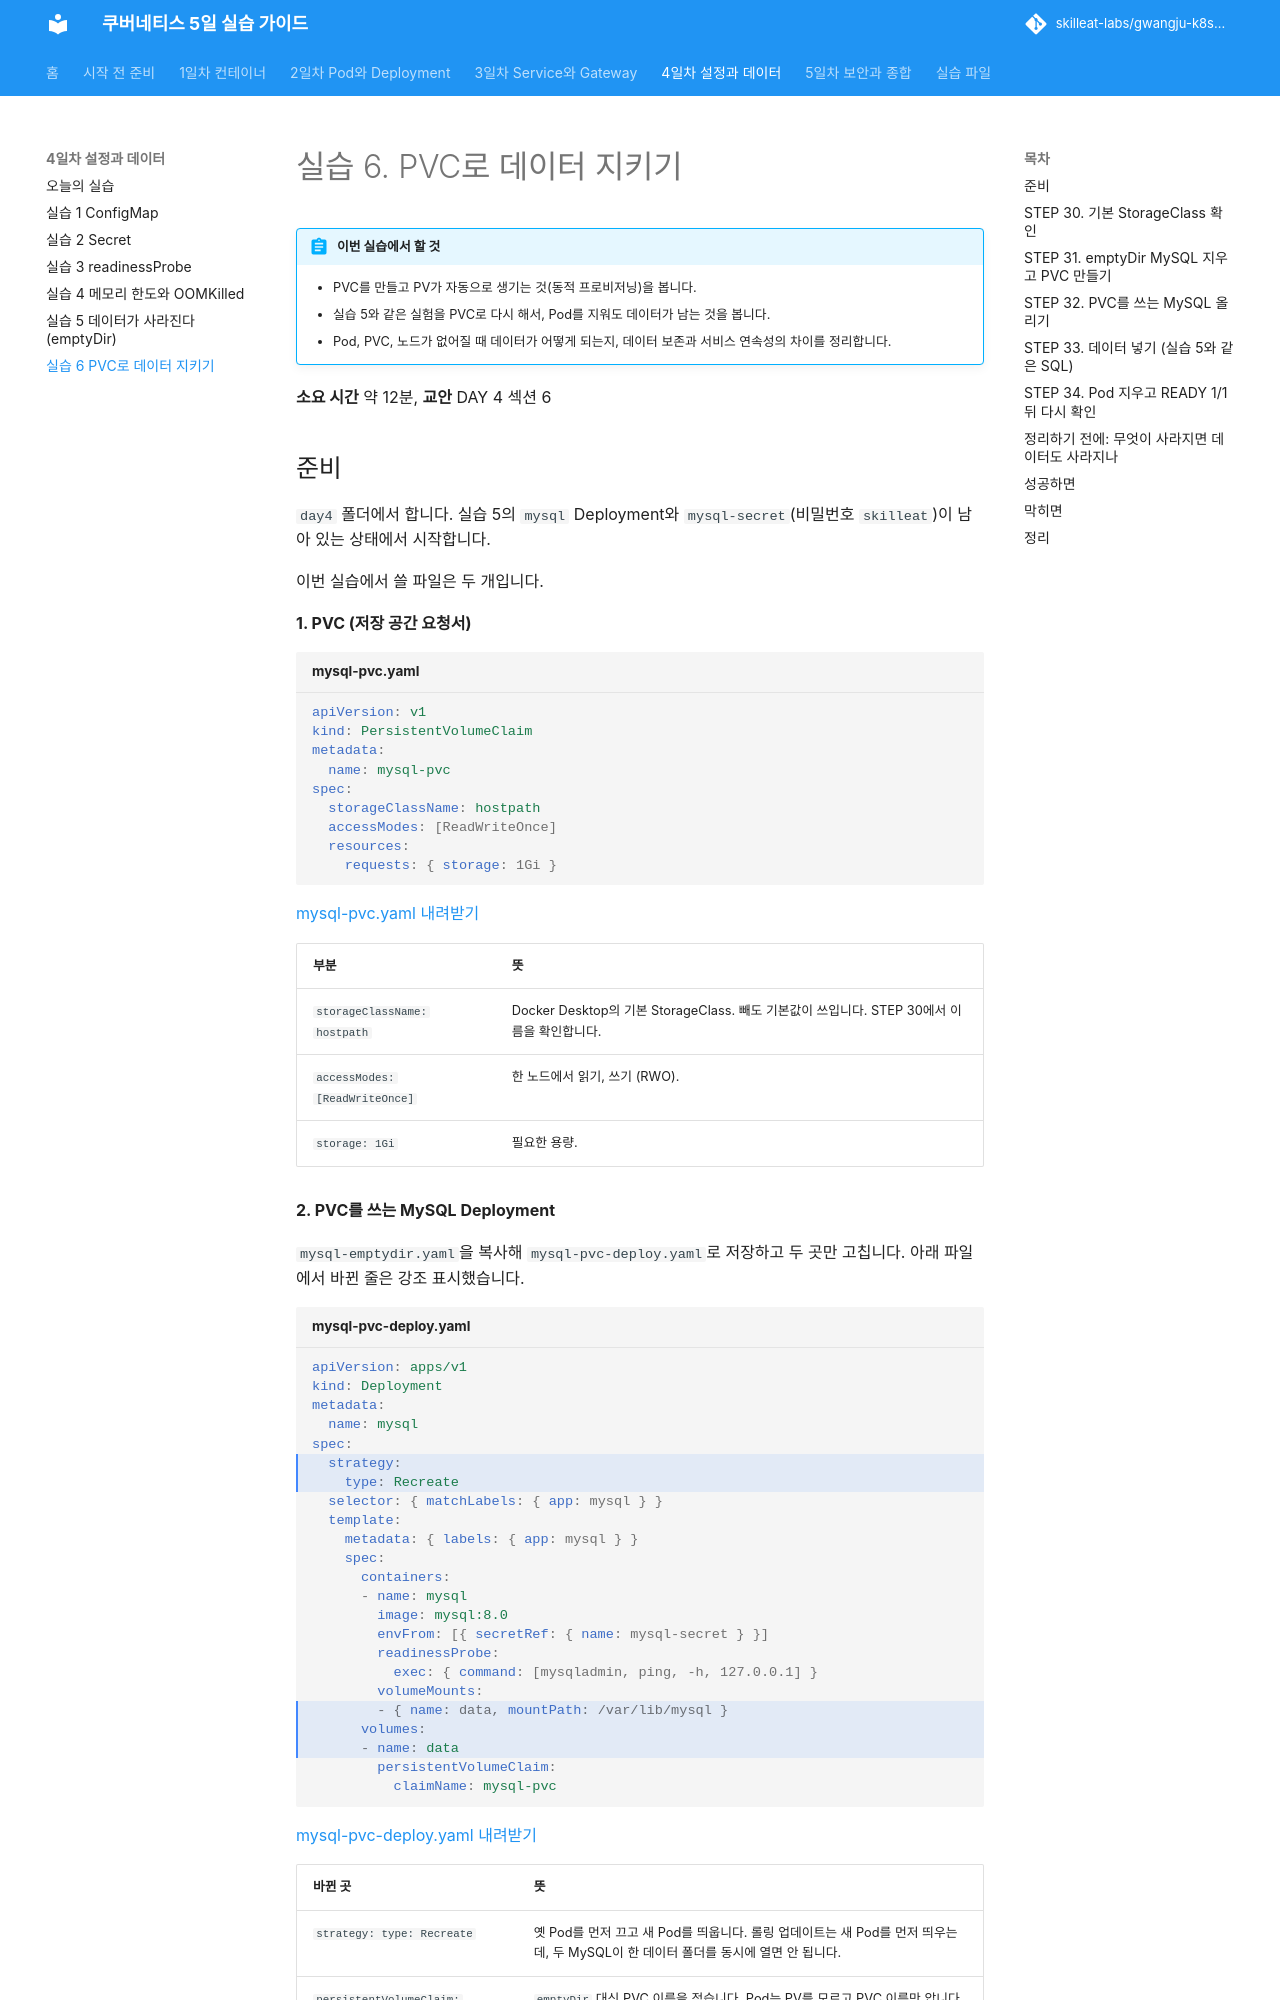

repository: skilleat-labs/gwangju-k8s-5days · page: day4/lab-6/index.html · generator: mkdocs

# 실습 6. PVC로 데이터 지키기

!!! abstract "이번 실습에서 할 것"
    - PVC를 만들고 PV가 자동으로 생기는 것(동적 프로비저닝)을 봅니다.
    - 실습 5와 같은 실험을 PVC로 다시 해서, Pod를 지워도 데이터가 남는 것을 봅니다.
    - Pod, PVC, 노드가 없어질 때 데이터가 어떻게 되는지, 데이터 보존과 서비스 연속성의 차이를 정리합니다.

**소요 시간** 약 12분, **교안** DAY 4 섹션 6

## 준비

`day4` 폴더에서 합니다. 실습 5의 `mysql` Deployment와 `mysql-secret`(비밀번호 `skilleat`)이 남아 있는 상태에서 시작합니다.

이번 실습에서 쓸 파일은 두 개입니다.

**1. PVC (저장 공간 요청서)**

```yaml title="mysql-pvc.yaml"
--8<-- "files/day4/mysql-pvc.yaml"
```
[mysql-pvc.yaml 내려받기](../files/day4/mysql-pvc.yaml){ download }

| 부분 | 뜻 |
|---|---|
| `storageClassName: hostpath` | Docker Desktop의 기본 StorageClass. 빼도 기본값이 쓰입니다. STEP 30에서 이름을 확인합니다. |
| `accessModes: [ReadWriteOnce]` | 한 노드에서 읽기, 쓰기 (RWO). |
| `storage: 1Gi` | 필요한 용량. |

**2. PVC를 쓰는 MySQL Deployment**

`mysql-emptydir.yaml`을 복사해 `mysql-pvc-deploy.yaml`로 저장하고 두 곳만 고칩니다. 아래 파일에서 바뀐 줄은 강조 표시했습니다.

```yaml title="mysql-pvc-deploy.yaml" hl_lines="6 7 19 20 21"
--8<-- "files/day4/mysql-pvc-deploy.yaml"
```
[mysql-pvc-deploy.yaml 내려받기](../files/day4/mysql-pvc-deploy.yaml){ download }

| 바뀐 곳 | 뜻 |
|---|---|
| `strategy: type: Recreate` | 옛 Pod를 먼저 끄고 새 Pod를 띄웁니다. 롤링 업데이트는 새 Pod를 먼저 띄우는데, 두 MySQL이 한 데이터 폴더를 동시에 열면 안 됩니다. |
| `persistentVolumeClaim: claimName: mysql-pvc` | `emptyDir` 대신 PVC 이름을 적습니다. Pod는 PV를 모르고 PVC 이름만 압니다. |

Secret, `mountPath` 등 나머지는 실습 5와 같습니다.

## STEP 30. 기본 StorageClass 확인

```bash
kubectl get storageclass
```

```text
NAME                 PROVISIONER          RECLAIMPOLICY   VOLUMEBINDINGMODE   ALLOWVOLUMEEXPANSION   AGE
hostpath (default)   docker.io/hostpath   Delete          Immediate           false                  3d
```
<small>출력은 예시입니다. 이름, IP, 시간은 사람마다 다릅니다.</small>

이름 옆에 `(default)`가 있는 것이 기본 StorageClass입니다.

!!! note "환경에 따라 다를 수 있음"
    Docker Desktop 버전과 클러스터 방식에 따라 결과가 다를 수 있습니다.

    - **이름이 `hostpath`가 아니면**: `mysql-pvc.yaml`의 `storageClassName:` 값을 그 이름으로 바꾸거나, `storageClassName:` 줄을 지웁니다. 줄을 지우면 `(default)` StorageClass가 쓰입니다.
    - **`VOLUMEBINDINGMODE`가 `WaitForFirstConsumer`면**: STEP 31에서 PVC가 `Pending`이고 PV가 아직 없는 것이 정상입니다. STEP 32에서 Pod가 PVC를 쓰는 순간 PV가 생기고 `Bound`가 됩니다.
    - **`No resources found`로 StorageClass가 하나도 없으면**: PVC가 계속 `Pending`입니다. 강사에게 알려 주세요.
